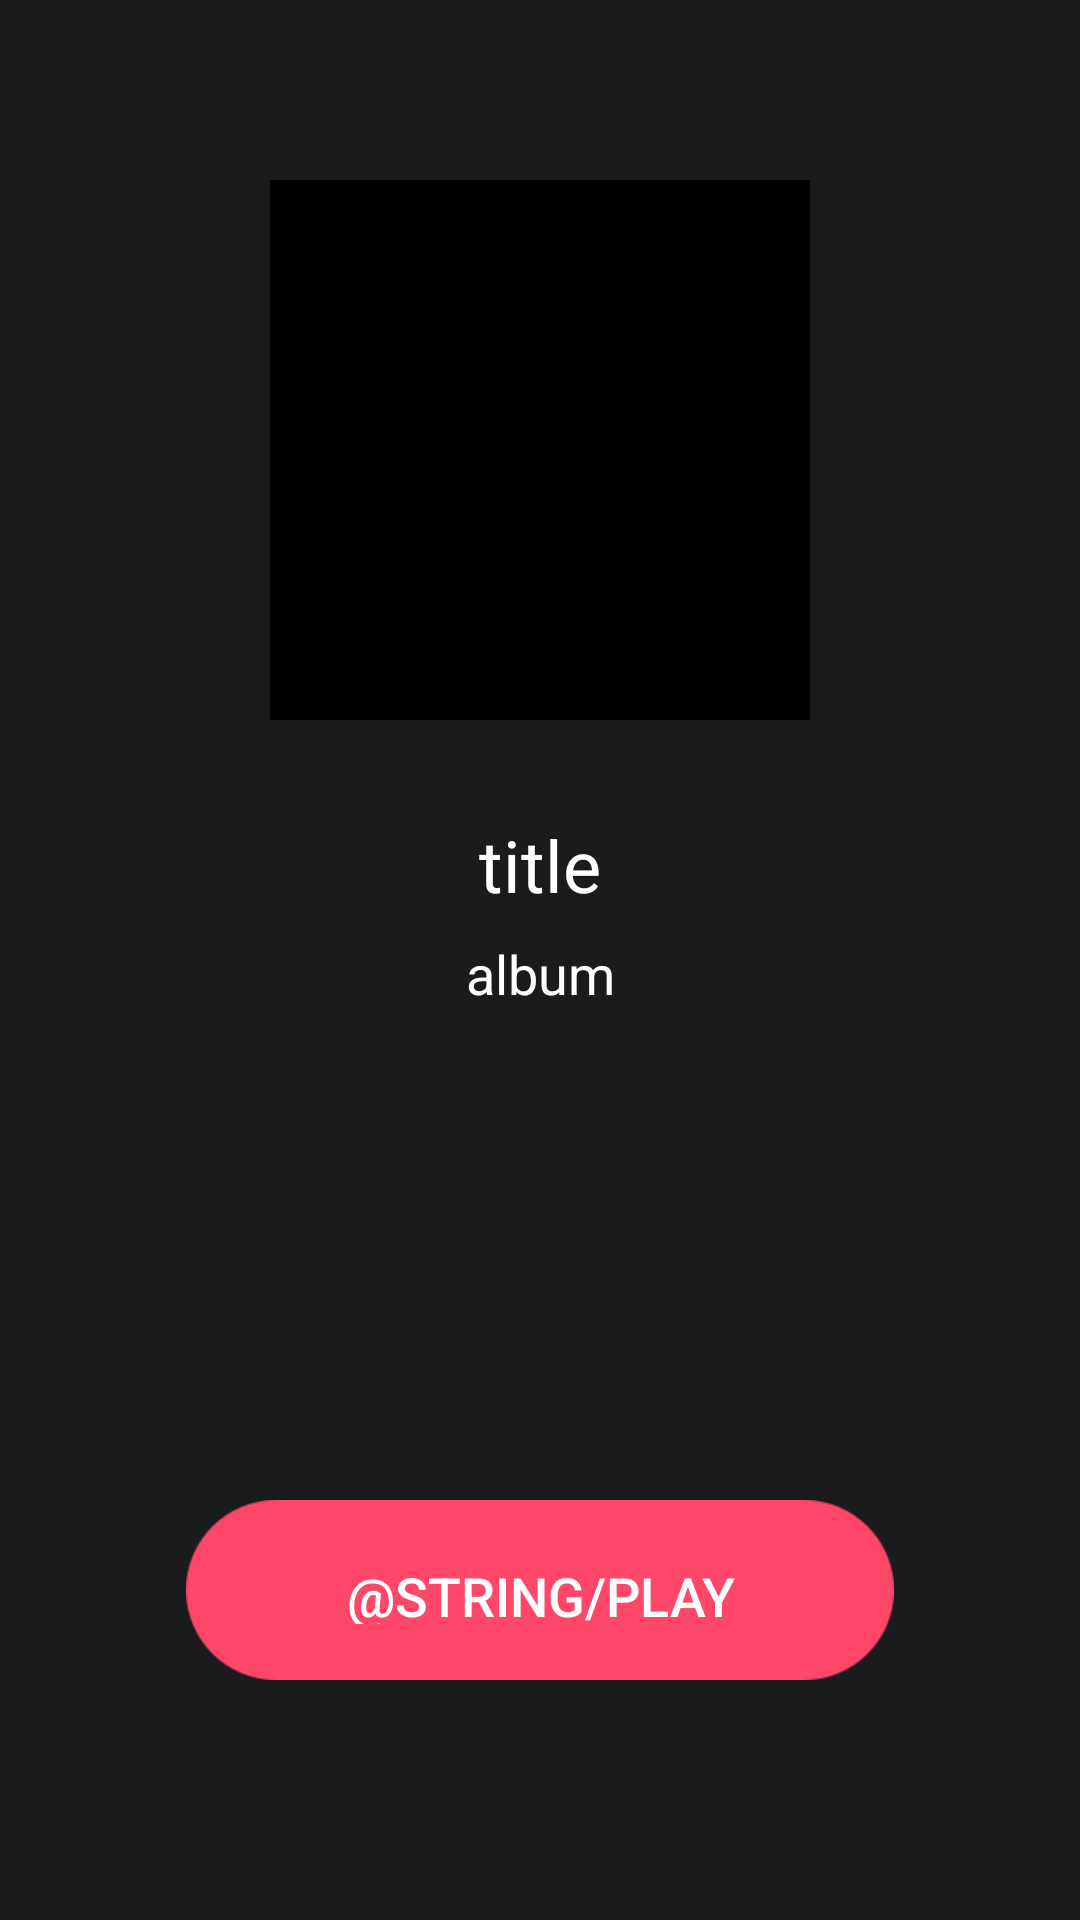

The Android layout XML behind this screen, and the referenced resources:
<!-- AndroidManifest.xml: application theme AppTheme -->
<!-- res/layout/content_answer.xml -->
<?xml version="1.0" encoding="utf-8"?>
<android.support.constraint.ConstraintLayout xmlns:android="http://schemas.android.com/apk/res/android"
    xmlns:app="http://schemas.android.com/apk/res-auto"
    xmlns:tools="http://schemas.android.com/tools"
    android:layout_width="match_parent"
    android:layout_height="match_parent"
    android:background="@color/colorPrimary">

    <ImageView
        android:id="@+id/imageAlbum"
        android:layout_width="180dp"
        android:layout_height="180dp"
        android:layout_marginEnd="8dp"
        android:layout_marginStart="8dp"
        android:layout_marginTop="60dp"
        android:background="@color/colorPrimaryDark"
        app:layout_constraintDimensionRatio="1:1"
        app:layout_constraintEnd_toEndOf="parent"
        app:layout_constraintStart_toStartOf="parent"
        app:layout_constraintTop_toTopOf="parent" />

    <TextView
        android:id="@+id/textTrack"
        android:layout_width="wrap_content"
        android:layout_height="wrap_content"
        android:layout_marginEnd="8dp"
        android:layout_marginStart="8dp"
        android:layout_marginTop="32dp"
        android:text="title"
        android:textColor="@android:color/white"
        android:textSize="24sp"
        app:layout_constraintEnd_toEndOf="@+id/imageAlbum"
        app:layout_constraintStart_toStartOf="@+id/imageAlbum"
        app:layout_constraintTop_toBottomOf="@+id/imageAlbum" />

    <TextView
        android:id="@+id/textAlbum"
        android:layout_width="wrap_content"
        android:layout_height="wrap_content"
        android:layout_marginEnd="8dp"
        android:layout_marginStart="8dp"
        android:layout_marginTop="8dp"
        android:text="album"
        android:textColor="@android:color/background_light"
        android:textSize="18sp"
        app:layout_constraintEnd_toEndOf="@+id/imageAlbum"
        app:layout_constraintStart_toStartOf="@+id/imageAlbum"
        app:layout_constraintTop_toBottomOf="@+id/textTrack" />

    <Button
        android:id="@+id/buttonNext"
        android:layout_width="0dp"
        android:layout_height="60dp"
        android:layout_marginBottom="80dp"
        android:layout_marginEnd="62dp"
        android:layout_marginStart="62dp"
        android:background="@drawable/button_pink"
        android:text="@string/play_next"
        android:textColor="@android:color/white"
        android:textSize="18sp"
        app:layout_constraintBottom_toBottomOf="parent"
        app:layout_constraintEnd_toEndOf="parent"
        app:layout_constraintStart_toStartOf="parent"
        tools:text="@string/play_next" />
</android.support.constraint.ConstraintLayout>
<!-- resources referenced by this layout -->
<resources>
  <color name="colorPrimary">#191b1d</color>
  <color name="colorPrimaryDark">#000000</color>
  <!-- drawable button_pink (drawable) -->
  <?xml version="1.0" encoding="utf-8"?>
  <ripple xmlns:android="http://schemas.android.com/apk/res/android"
      android:color="?android:colorControlHighlight">
      <item android:drawable="@drawable/btn_pink" />
  </ripple>
  <style name="AppTheme" parent="Theme.AppCompat.Light.NoActionBar">
          
          <item name="colorPrimary">@color/colorPrimary</item>
          <item name="colorPrimaryDark">@color/colorPrimaryDark</item>
          <item name="colorAccent">@color/colorAccent</item>
  
          <item name="android:windowBackground">@color/colorPrimary</item>
  
  
          <item name="android:windowEnterTransition">@transition/activity_transition</item>
          <item name="android:windowExitTransition">@transition/activity_transition</item>
          <item name="android:windowActivityTransitions">true</item>
          <item name="android:windowContentTransitions">true</item>
  
          //是否覆盖执行，其实可以理解成是否同步执行还是顺序执行
          <item name="android:windowAllowEnterTransitionOverlap">true</item>
          <item name="android:windowAllowReturnTransitionOverlap">true</item>
      </style>
  <color name="colorAccent">#ff4769</color>
</resources>
